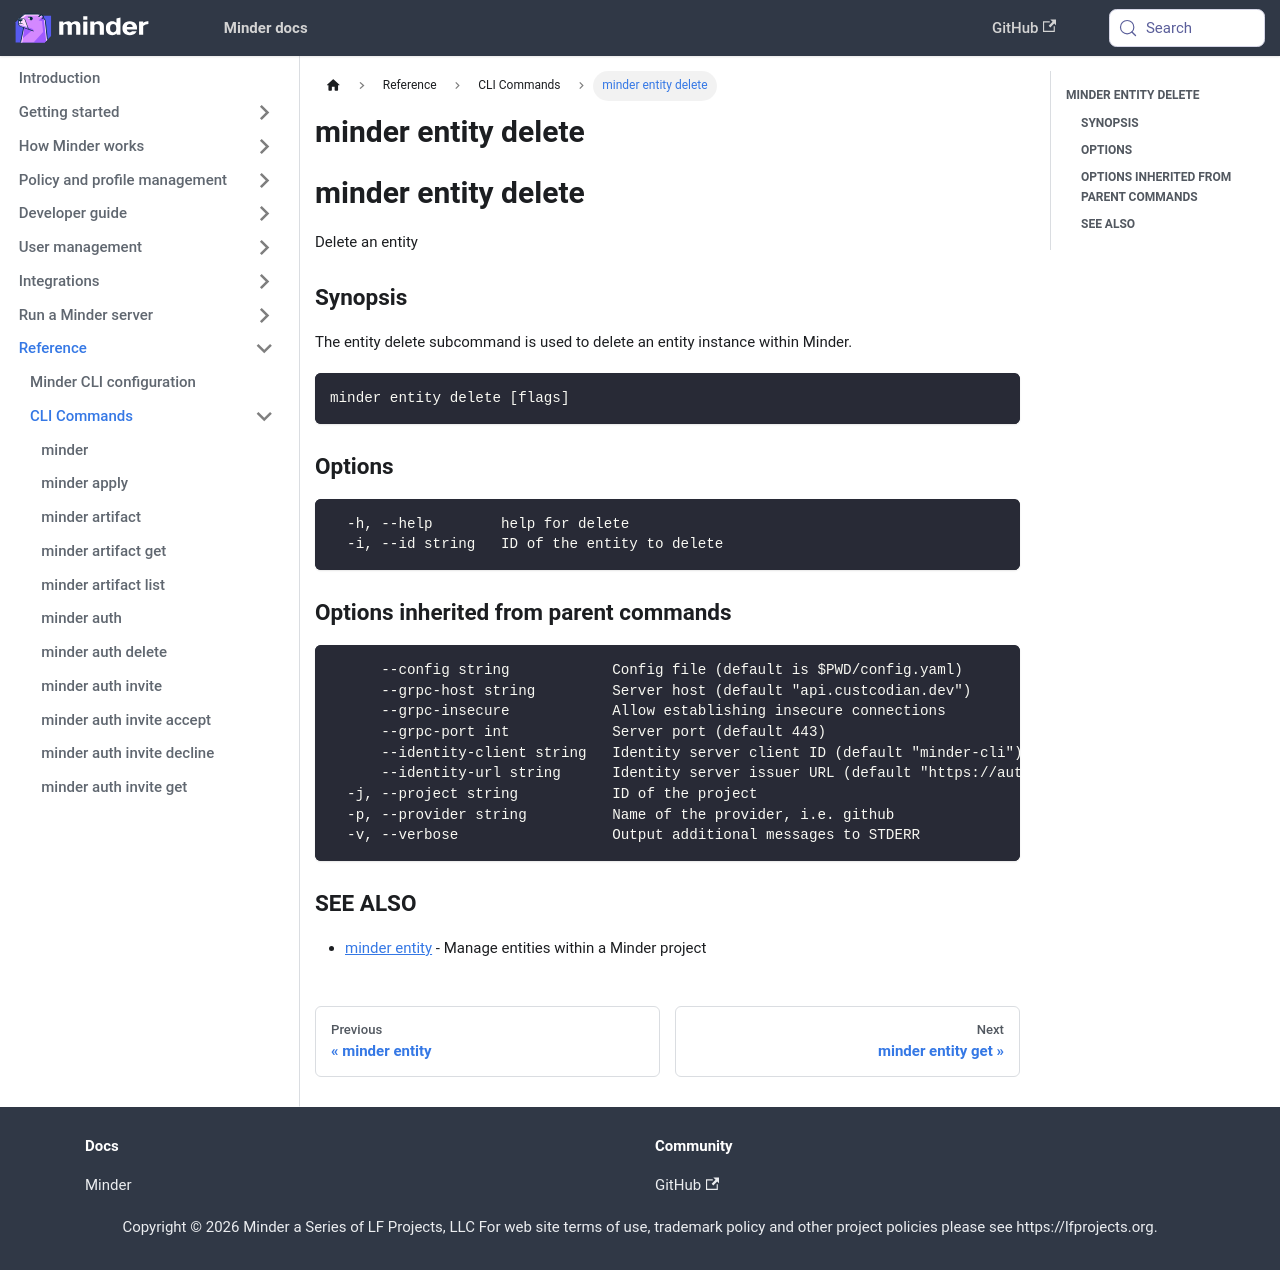

repository: mindersec/minder · page: ref/cli/minder_entity_delete.html · generator: docusaurus

---
title: minder entity delete
---
## minder entity delete

Delete an entity

### Synopsis

The entity delete subcommand is used to delete an entity instance within Minder.

```
minder entity delete [flags]
```

### Options

```
  -h, --help        help for delete
  -i, --id string   ID of the entity to delete
```

### Options inherited from parent commands

```
      --config string            Config file (default is $PWD/config.yaml)
      --grpc-host string         Server host (default "api.custcodian.dev")
      --grpc-insecure            Allow establishing insecure connections
      --grpc-port int            Server port (default 443)
      --identity-client string   Identity server client ID (default "minder-cli")
      --identity-url string      Identity server issuer URL (default "https://auth.custcodian.dev")
  -j, --project string           ID of the project
  -p, --provider string          Name of the provider, i.e. github
  -v, --verbose                  Output additional messages to STDERR
```

### SEE ALSO

* [minder entity](minder_entity.md)	 - Manage entities within a Minder project
